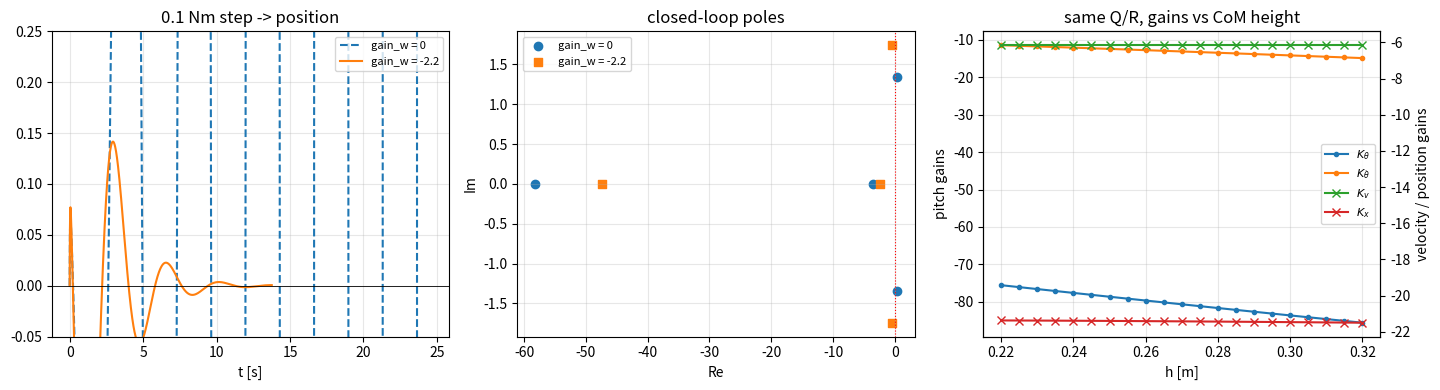

Write the Python code that produced this figure. (Note: this script raises an exception after producing the figure.)
import numpy as np
from scipy.linalg import solve_continuous_are
import matplotlib; matplotlib.use("Agg")
import matplotlib.pyplot as plt
from scipy.signal import step, StateSpace

g=9.81; M_B,M_W,R_W,J_W=11.62,0.40,0.06,2*0.0047; I_B=0.10
def model(L,I_b=I_B,J_w=J_W,m_b=M_B,m_w=M_W,r=R_W):
    M=m_w+J_w/r**2+m_b; Jb=I_b+m_b*L**2; mL=m_b*L; det=M*Jb-mL**2
    A=np.zeros((4,4)); B=np.zeros((4,1)); A[0,1]=1; A[2,3]=1
    A[1,0]=M*m_b*g*L/det; A[3,0]=-mL*m_b*g*L/det
    B[1,0]=(-M-mL/r)/det;  B[3,0]=(Jb/r+mL)/det
    return A,B
th,thd,v,x,u=0.10,1.0,0.60,0.20,3.69
Q=np.diag([1/th**2,1/thd**2,1/v**2,1/x**2]); R=np.array([[1/u**2]])
def K_of(A,B):
    P=solve_continuous_are(A,B,Q,R); return (np.linalg.inv(R)@B.T@P).ravel()

A,B=model(0.26)
G0=np.array([-17.6,-3.6,-3.0,0.0]); G1=np.array([-17.6,-3.6,-3.0,-2.2])
fig,ax=plt.subplots(1,3,figsize=(14.5,4.0))

for Gv,nm,ls in ((G0,"gain_w = 0","--"),(G1,"gain_w = -2.2","-")):
    s=StateSpace(A-np.outer(B.ravel(),Gv),B,np.eye(4),np.zeros((4,1)))
    t,y=step(s,N=1500)
    ax[0].plot(t,y[:,3],ls,label=nm)
ax[0].axhline(0,color="k",lw=.6); ax[0].set_ylim(-0.05,0.25)
ax[0].set_title("0.1 Nm step -> position"); ax[0].set_xlabel("t [s]"); ax[0].grid(alpha=.3); ax[0].legend(fontsize=8)

for Gv,nm,mk in ((G0,"gain_w = 0","o"),(G1,"gain_w = -2.2","s")):
    p=np.linalg.eigvals(A-np.outer(B.ravel(),Gv))
    ax[1].scatter(p.real,p.imag,marker=mk,label=nm)
ax[1].axvline(0,color="r",lw=.8,ls=":"); ax[1].set_title("closed-loop poles")
ax[1].set_xlabel("Re"); ax[1].set_ylabel("Im"); ax[1].grid(alpha=.3); ax[1].legend(fontsize=8)

hs=np.linspace(0.22,0.32,21); Ks=np.array([K_of(*model(h)) for h in hs])
ax2=ax[2]
for i,nm,c in ((0,r"$K_\theta$","tab:blue"),(1,r"$K_{\dot\theta}$","tab:orange")):
    ax2.plot(hs,Ks[:,i],marker=".",color=c,label=nm)
ax2.set_xlabel("h [m]"); ax2.set_ylabel("pitch gains"); ax2.grid(alpha=.3)
ax3=ax2.twinx()
for i,nm,c in ((2,r"$K_v$","tab:green"),(3,r"$K_x$","tab:red")):
    ax3.plot(hs,Ks[:,i],marker="x",color=c,label=nm)
ax3.set_ylabel("velocity / position gains")
h1,l1=ax2.get_legend_handles_labels(); h2,l2=ax3.get_legend_handles_labels()
ax2.legend(h1+h2,l1+l2,fontsize=8,loc="center right")
ax2.set_title("same Q/R, gains vs CoM height")
plt.tight_layout(); plt.savefig(".scratch/lqr/lqr.png",dpi=130)
print("theta gain change %.1f%%, v gain change %.2f%%"%(100*(Ks[-1,0]/Ks[0,0]-1),100*(Ks[-1,2]/Ks[0,2]-1)))
